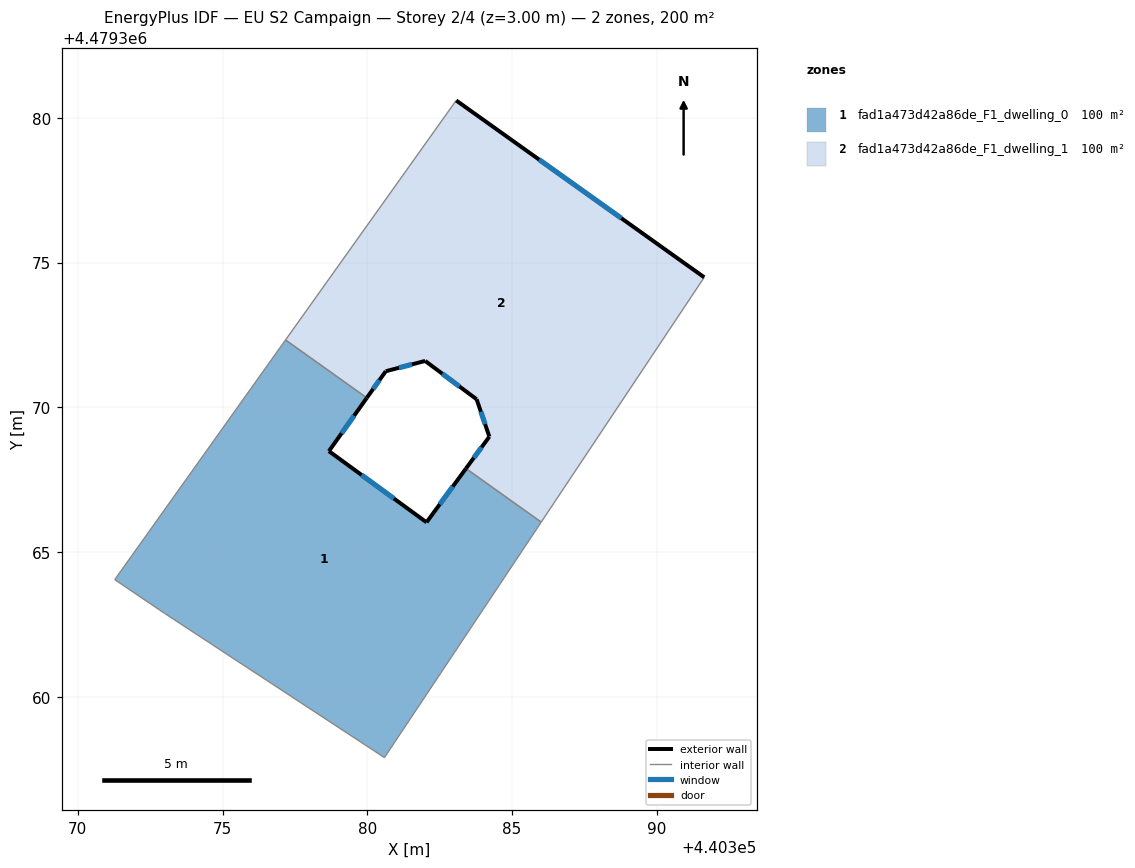
=== STOREY PLAN SPEC (per zone: floor XY polygon, exterior-wall plan segments, windows/doors) ===
zone 1: fad1a473d42a86de_F1_dwelling_0  (100.1 m²)
  floor: (440380.59, 4479357.91) (440386.00, 4479366.04) (440383.41, 4479367.89) (440382.04, 4479366.03) (440378.67, 4479368.49) (440379.98, 4479370.33) (440377.18, 4479372.33) (440371.28, 4479364.05) (440373.01, 4479362.88) (440380.25, 4479358.13)
  exterior wall: (440379.98, 4479370.33) – (440378.67, 4479368.49)  [2.3 m]
    window: (440379.55, 4479369.71) – (440379.11, 4479369.10)  [0.7 m²]
  exterior wall: (440378.67, 4479368.49) – (440382.04, 4479366.03)  [4.2 m]
    window: (440379.80, 4479367.67) – (440380.92, 4479366.85)  [1.4 m²]
  exterior wall: (440382.04, 4479366.03) – (440383.41, 4479367.89)  [2.3 m]
    window: (440382.50, 4479366.65) – (440382.95, 4479367.27)  [0.8 m²]
  interior walls: 7
zone 2: fad1a473d42a86de_F1_dwelling_1  (100.2 m²)
  floor: (440386.00, 4479366.04) (440391.63, 4479374.49) (440383.07, 4479380.60) (440377.18, 4479372.33) (440379.98, 4479370.33) (440380.64, 4479371.25) (440382.00, 4479371.60) (440383.77, 4479370.28) (440384.21, 4479368.99) (440383.41, 4479367.89)
  exterior wall: (440383.41, 4479367.89) – (440384.21, 4479368.99)  [1.4 m]
    window: (440383.68, 4479368.26) – (440383.94, 4479368.62)  [0.4 m²]
  exterior wall: (440384.21, 4479368.99) – (440383.78, 4479370.28)  [1.4 m]
    window: (440384.07, 4479369.42) – (440383.92, 4479369.85)  [0.4 m²]
  exterior wall: (440383.78, 4479370.28) – (440382.00, 4479371.60)  [2.2 m]
    window: (440383.18, 4479370.72) – (440382.59, 4479371.16)  [0.7 m²]
  exterior wall: (440382.00, 4479371.60) – (440380.64, 4479371.25)  [1.4 m]
    window: (440381.54, 4479371.48) – (440381.09, 4479371.37)  [0.5 m²]
  exterior wall: (440380.64, 4479371.25) – (440379.98, 4479370.33)  [1.1 m]
    window: (440380.42, 4479370.94) – (440380.20, 4479370.64)  [0.4 m²]
  exterior wall: (440383.07, 4479380.60) – (440391.63, 4479374.49)  [10.5 m]
    window: (440385.93, 4479378.56) – (440388.77, 4479376.53)  [3.5 m²]
  interior walls: 4

=== DERIVED (storey summary) ===
Building: EU S2 Campaign
Storey: 2 of 4  (floor level z = 3.00 m)
Storey gross floor area: 200.3 m²
Zones on this storey: 2
  - fad1a473d42a86de_F1_dwelling_0: floor 100.1 m²; exterior wall 8.7 m (26.2 m²); 3 window(s) 2.9 m²; WWR 11.0%
  - fad1a473d42a86de_F1_dwelling_1: floor 100.2 m²; exterior wall 18.0 m (54.0 m²); 6 window(s) 5.9 m²; WWR 11.0%
Zone adjacency (shared interzone walls):
  - fad1a473d42a86de_F1_dwelling_0 ↔ fad1a473d42a86de_F1_dwelling_1